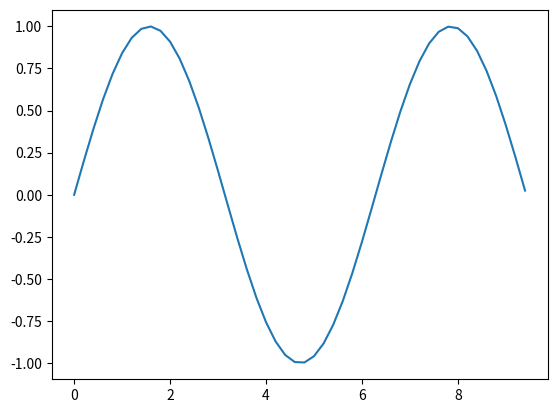

This figure's Python source:
import matplotlib.pyplot as mplot
import numpy as np

def plot_sin(x) -> None:
    """
    Function that computes the x and y coordinates for points
    on a sine curve and plot the points using matplotlib
    """
    y = np.sin(x)
    mplot.plot(x, y)
    mplot.show()


plot_sin(np.arange(0, 3*np.pi, 0.2))

